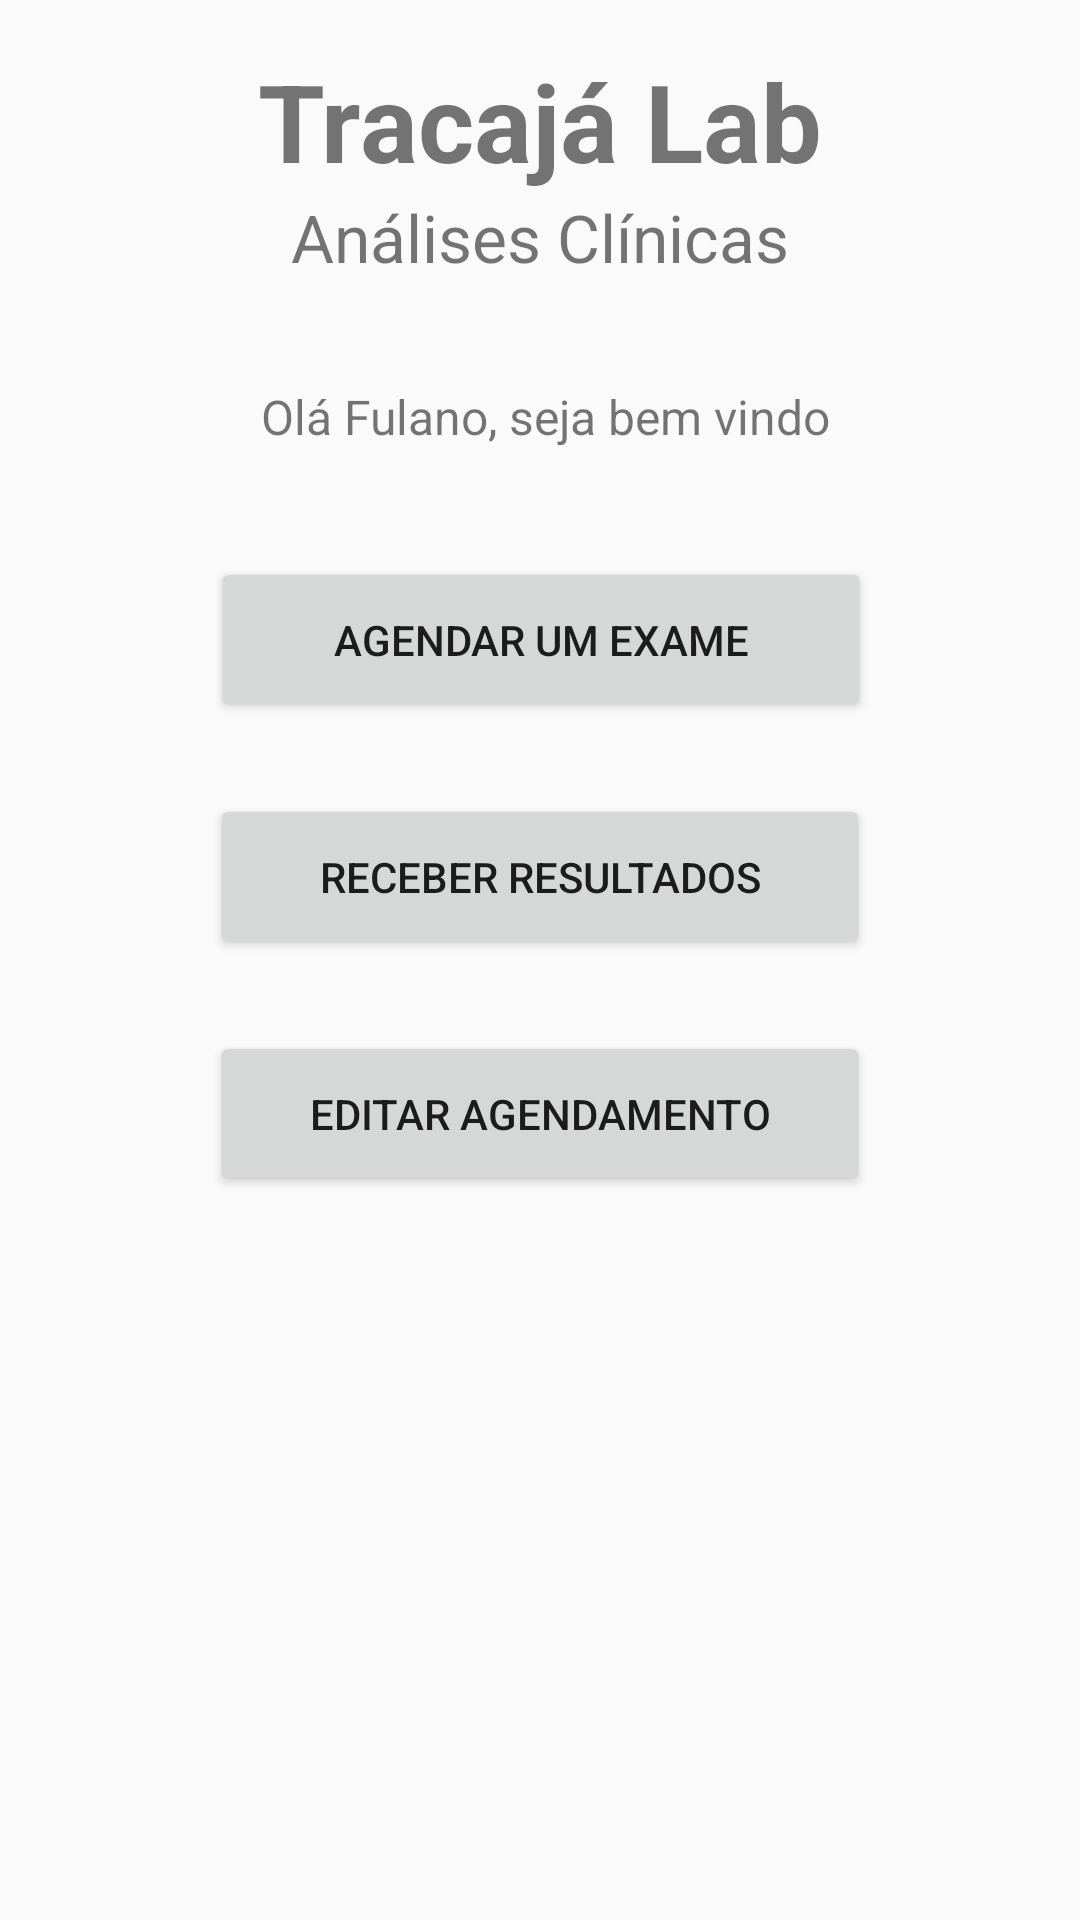

This screen was rendered from an Android layout file. Write that file and the resources it references.
<!-- AndroidManifest.xml: application theme AppTheme -->
<!-- res/layout/activity_welcome.xml -->
<?xml version="1.0" encoding="utf-8"?>
<android.support.constraint.ConstraintLayout xmlns:android="http://schemas.android.com/apk/res/android"
    xmlns:app="http://schemas.android.com/apk/res-auto"
    xmlns:tools="http://schemas.android.com/tools"
    android:layout_width="match_parent"
    android:layout_height="match_parent"
    tools:context=".Activities.WelcomeActivity">

    <TextView
        android:id="@+id/txt_title"
        android:layout_width="wrap_content"
        android:layout_height="wrap_content"
        android:layout_marginEnd="8dp"
        android:layout_marginStart="8dp"
        android:layout_marginTop="16dp"
        android:text="Tracajá Lab"
        android:textSize="36sp"
        android:textStyle="bold"

        app:layout_constraintEnd_toEndOf="parent"
        app:layout_constraintStart_toStartOf="parent"
        app:layout_constraintTop_toTopOf="parent"
        />

    <TextView
        android:id="@+id/txt_subtitle"
        android:layout_width="wrap_content"
        android:layout_height="27dp"
        android:layout_marginEnd="8dp"
        android:layout_marginStart="8dp"
        android:text="Análises Clínicas"
        android:textSize="22sp"
        app:layout_constraintEnd_toEndOf="parent"
        app:layout_constraintStart_toStartOf="parent"
        app:layout_constraintTop_toBottomOf="@+id/txt_title" />

    <TextView
        android:id="@+id/txt_welcome"
        android:layout_width="wrap_content"
        android:layout_height="wrap_content"
        android:layout_marginStart="8dp"
        android:layout_marginTop="128dp"
        android:text="Olá Fulano, seja bem vindo"
        android:textSize="16sp"
        app:layout_constraintEnd_toEndOf="parent"
        app:layout_constraintHorizontal_bias="0.487"
        app:layout_constraintStart_toStartOf="parent"
        app:layout_constraintTop_toTopOf="parent" />

    <Button
        android:id="@+id/btn_schedule"
        android:layout_width="220dp"
        android:layout_height="55dp"
        android:layout_marginEnd="8dp"
        android:layout_marginStart="8dp"
        android:layout_marginTop="36dp"
        android:text="Agendar um exame"
        android:onClick="schedule"
        app:layout_constraintEnd_toEndOf="parent"
        app:layout_constraintHorizontal_bias="0.503"
        app:layout_constraintStart_toStartOf="parent"
        app:layout_constraintTop_toBottomOf="@+id/txt_welcome" />

    <Button
        android:id="@+id/btn_results"
        android:layout_width="220dp"
        android:layout_height="55dp"
        android:layout_marginEnd="8dp"
        android:layout_marginStart="8dp"
        android:layout_marginTop="24dp"
        android:text="Receber resultados"
        android:onClick="receiveResults"
        app:layout_constraintEnd_toEndOf="parent"
        app:layout_constraintStart_toStartOf="parent"
        app:layout_constraintTop_toBottomOf="@+id/btn_schedule" />

    <Button
        android:id="@+id/btn_change_schedule"
        android:layout_width="220dp"
        android:layout_height="55dp"
        android:layout_marginEnd="8dp"
        android:layout_marginStart="8dp"
        android:layout_marginTop="24dp"
        android:text="Editar agendamento"
        android:onClick="changeSchedule"
        app:layout_constraintEnd_toEndOf="parent"
        app:layout_constraintStart_toStartOf="parent"
        app:layout_constraintTop_toBottomOf="@+id/btn_results"/>

</android.support.constraint.ConstraintLayout>
<!-- resources referenced by this layout -->
<resources>
  <style name="AppTheme" parent="android:Theme.Material.Light.DarkActionBar">
          
      </style>
</resources>
